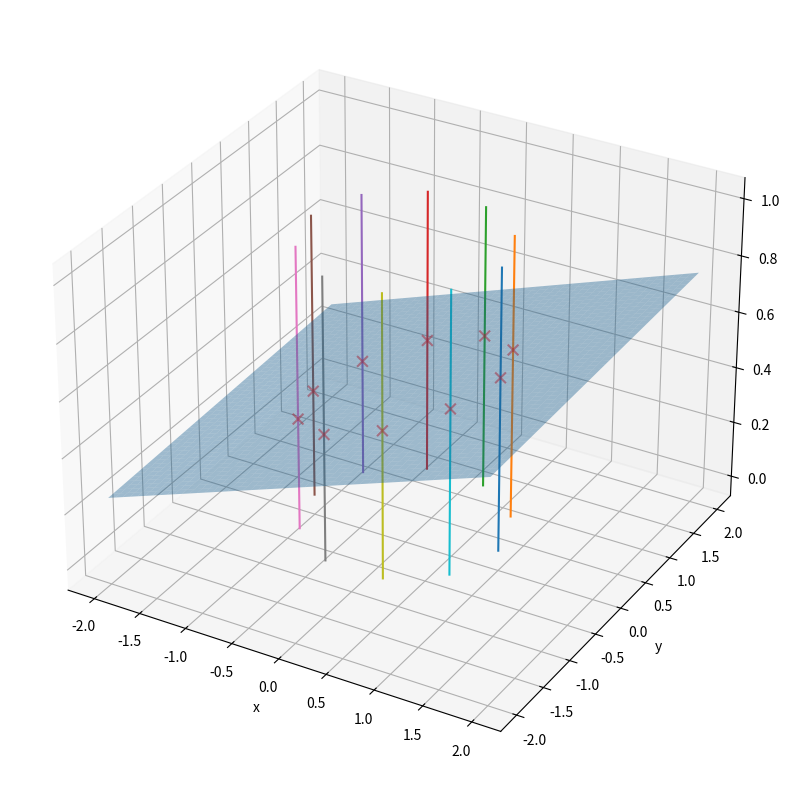

Python code for this plot:
# ！/usr/bin/env python
# -*- coding: utf-8 -*-

import numpy as np
import matplotlib.pyplot as plt


plt.figure(figsize=(10, 10))
ax = plt.subplot(111, projection='3d')


def generate_points(n, a, b):
    """
    generate points on an ellipse
    :param n: number of points
    :param a: semi-major axis
    :param b: semi-minor axis
    :return:
    """
    data = np.zeros((n, 4))
    theta = np.linspace(0, 2 * np.pi, n, endpoint=False)
    data[:, 0] = np.arange(0, n)
    data[:, 1] = a * np.cos(theta)
    data[:, 2] = b * np.sin(theta)
    return data


def find_intersect(f, curve, niterations=5, mSegments=5):
    """
    find the intersection of a curve with a plane
    :param f: function of the plane
    :param curve:
    :param niterations:
    :param mSegments:
    :return:
    """
    fSign = f(curve[:, 0], curve[:, 1], curve[:, 2])
    idx = np.where(np.diff(np.sign(fSign)))[0]

    while niterations > 0:
        niterations -= 1
        low = curve[idx, :]
        high = curve[idx + 1, :]
        curve = np.squeeze(np.linspace(low, high,
                                       mSegments).reshape(1, -1, 3))
        fSign = f(curve[:, 0], curve[:, 1], curve[:, 2])
        idx = np.where(np.diff(np.sign(fSign)))[0]
    return (curve[idx, :] + curve[idx + 1, :]) / 2


m, n = 10, 10  # number of cross-sections and points on each cross-section

data = generate_points(n, 1, 1)

# generate a grid: n (point label), x, y, z
pts = np.zeros((m * n, 4))
for i, z in enumerate(np.linspace(0, 1, m)):
    data[:, -1] = z
    pts[i * n:(i + 1) * n, :] = data

# definition of the plane for intersection
f = lambda x, y, z: 0.12 * x + 0.01 * y + 0.5 - z

data[:, 3] = 0
zIntersect = f(data[:, 1], data[:, 2], data[:, 3])

# ------- take out of the line -------
ptIntersects = np.zeros((n, 3))
for i in range(n):
    mask = pts[:, 0] == i
    curve = pts[mask, 1:]

    ax.plot(curve[:, 0], curve[:, 1], curve[:, 2])
    ptIntersects[i,:] = find_intersect(f, curve)

# # plot
# ax.scatter(pts[:, 1], pts[:, 2], pts[:, 3], c='k',
#            marker='o', s=3, alpha=0.5)

# plot a plane
x = np.linspace(-2, 2, 50)
y = np.linspace(-2, 2, 50)
x, y = np.meshgrid(x, y)
zPlane = f(x, y, x-x)

ax.plot_surface(x, y, zPlane, alpha=0.4)
ax.scatter(ptIntersects[:, 0], ptIntersects[:, 1], ptIntersects[:, 2],
              c='r', marker='x', s=60, alpha=0.5)

ax.set_xlabel('x')
ax.set_ylabel('y')
ax.set_zlabel('z')
plt.show()
